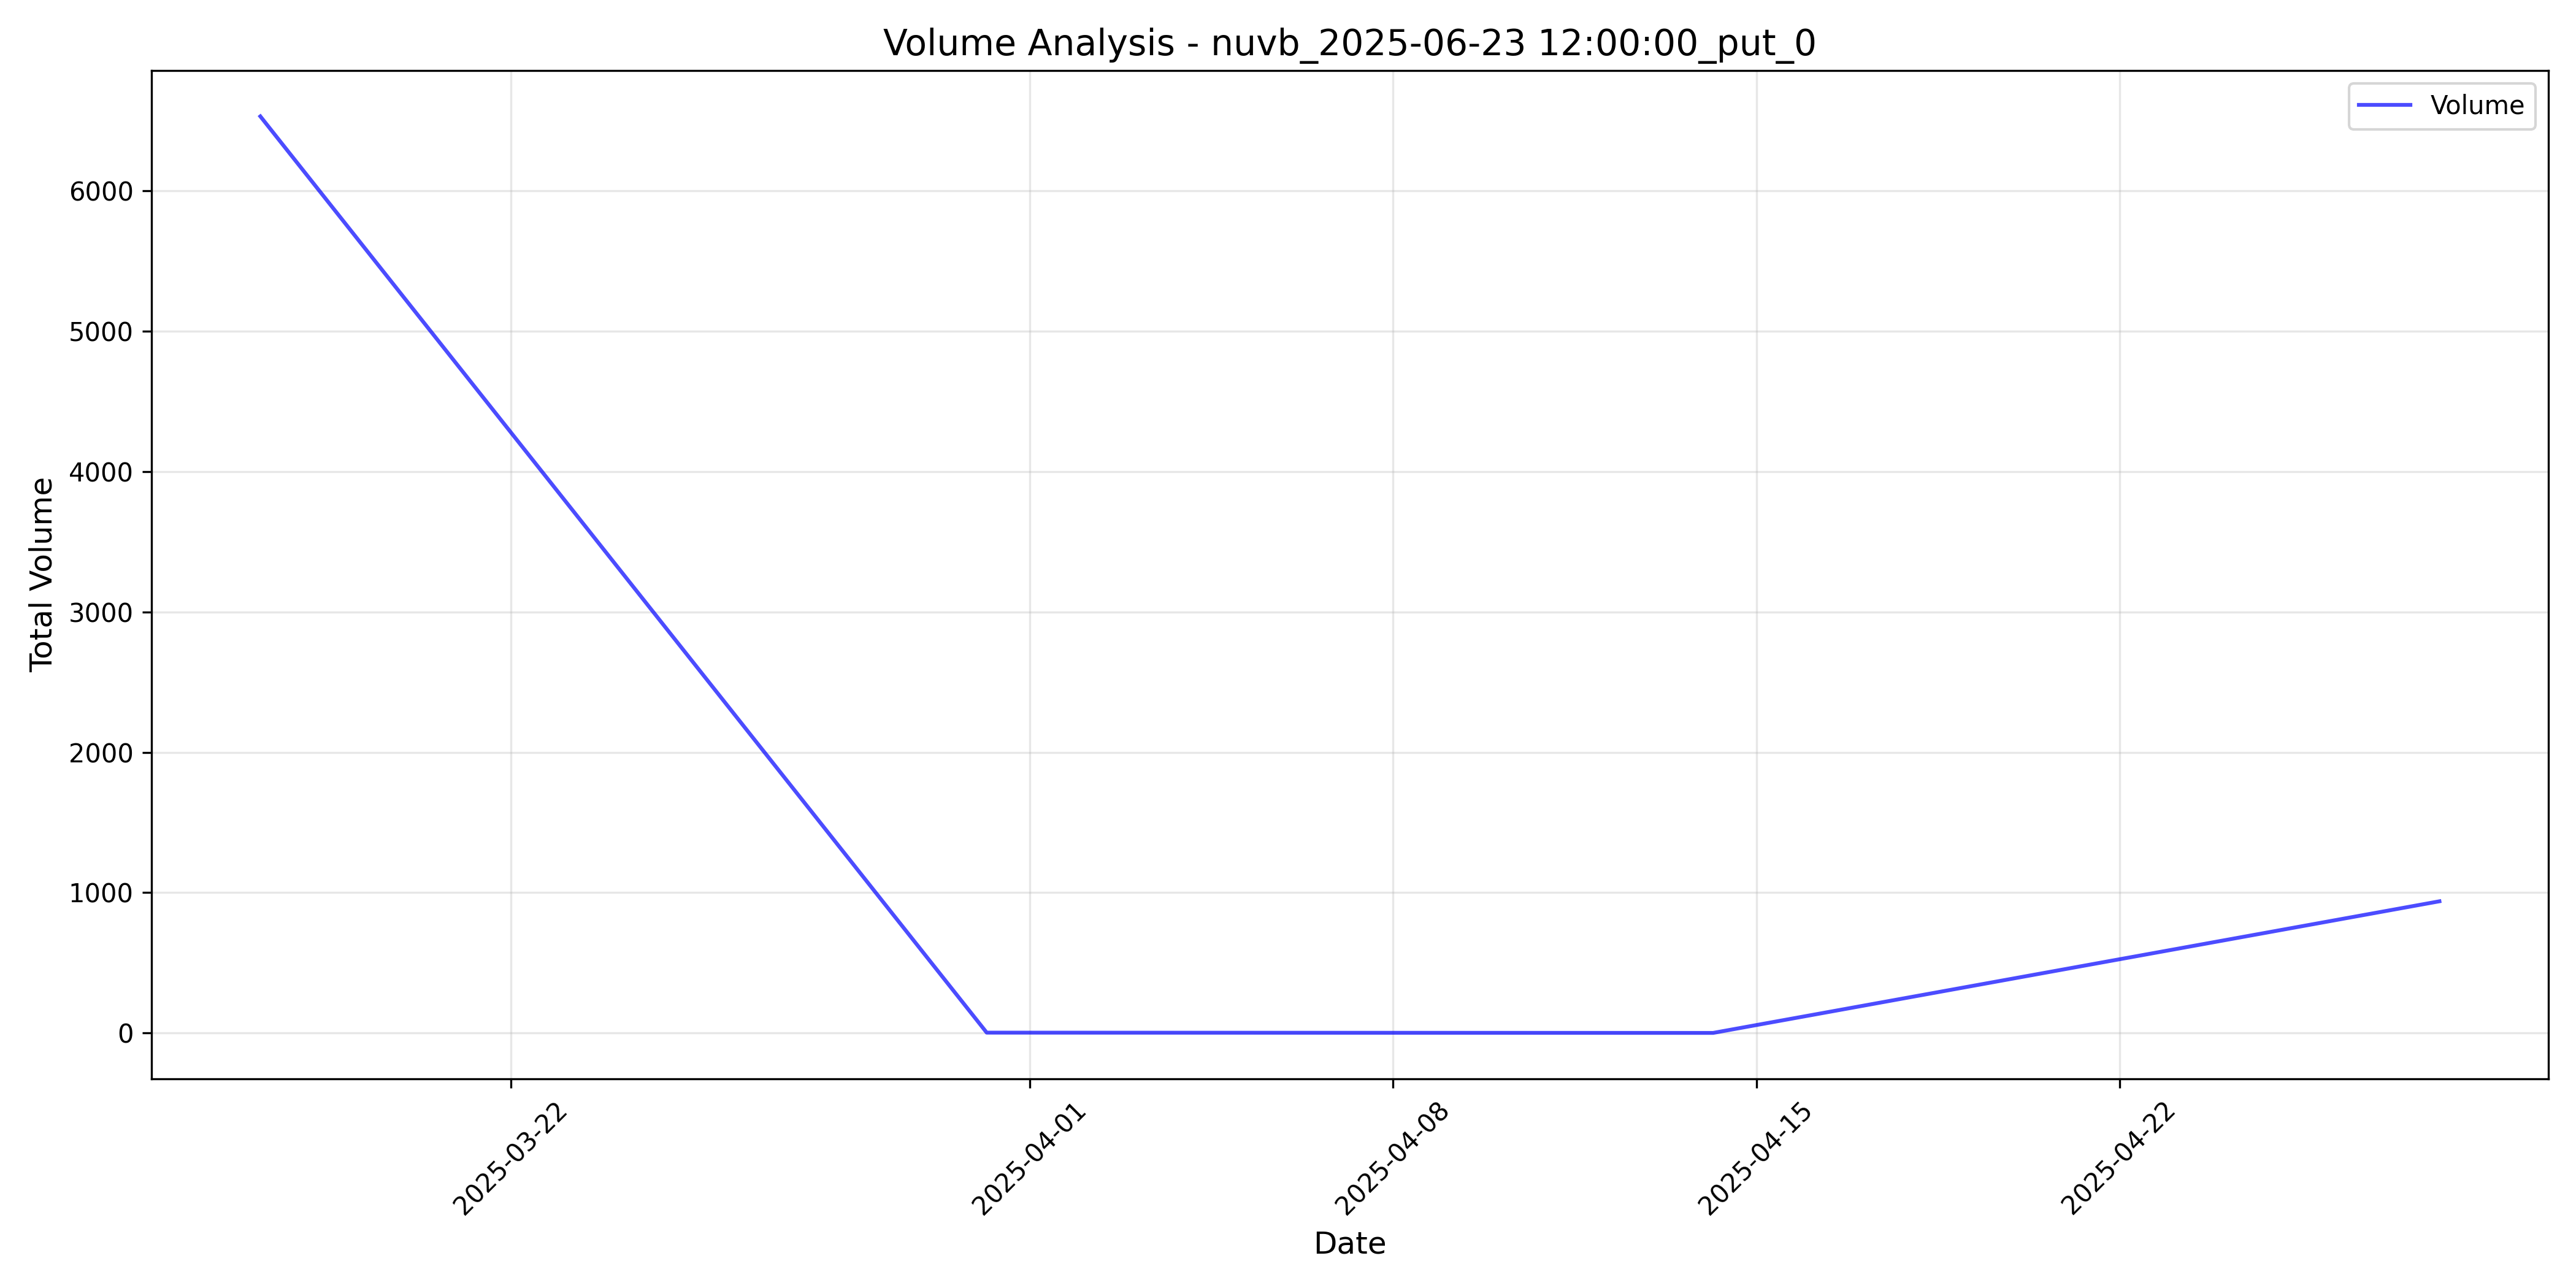

Source data for this figure (header and first rows):
timestamp, total_volume, elevated_volume, threshold_used
2025-03-17 04:00:00+00:00, 6532, False, 2.5
2025-03-31 04:00:00+00:00, 2.0, False, 2.5
2025-04-14 04:00:00+00:00, 0.0, False, 2.5
2025-04-28 04:00:00+00:00, 938.0, False, 2.5
